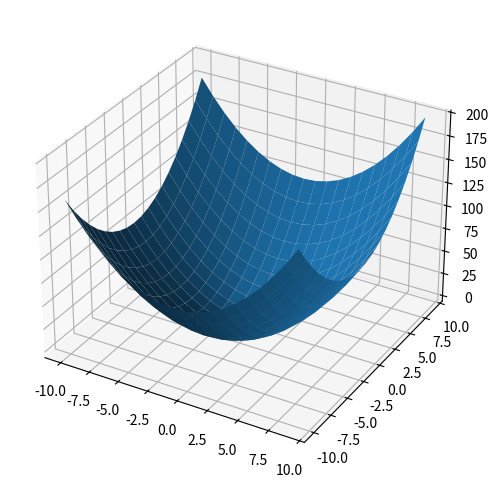
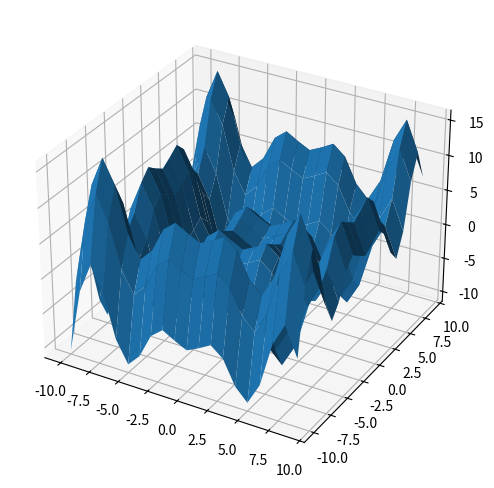

Here is the Python script that generated these plots, in order:
from mpl_toolkits.mplot3d import axes3d
import matplotlib.pyplot as plt
import numpy as np
import math as m
# from sympy import *

x = np.arange(-10,10)
y = np.arange(-10,10)
X,Y = np.meshgrid(x,y)
Z = X*X + Y*Y +2*X +2*Y


fig = plt.figure(figsize=(6,6))
ax = fig.add_subplot(111, projection='3d')
ax.plot_surface(X, Y, Z)
plt.show()

x = np.arange(-10, 10 )  
y = np.arange(-10, 10  )
X,Y = np.meshgrid(x,y)

Z = X*np.sin(X) + Y*np.sin(Y)
#f2 = np.vectorize(Z)

fig = plt.figure(figsize=(6,6))
ax = fig.add_subplot(111, projection='3d')
ax.plot_surface(X, Y, Z)
plt.show()